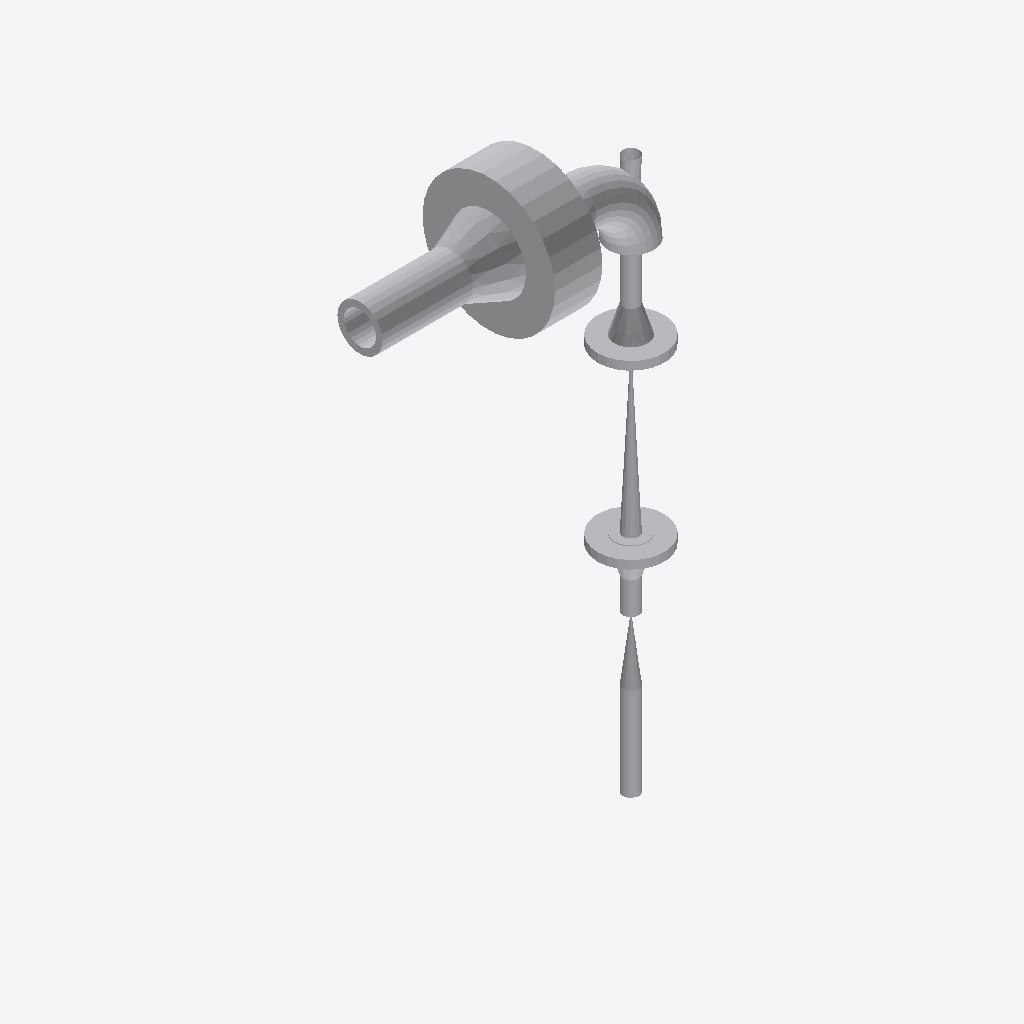
Isometric view of an IFC building model (IFC-SPF (STEP), schema IFC2X3, length unit millimetre), seen from the south-west, elements coloured by IFC class (only those large enough to see are counted): 11 other elements (light grey).
Extent 0.408 m × 0.178 m × 0.808 m (x, y, z). Elements (12): 6 IfcFlowController, 5 IfcFlowSegment, 1 IfcFlowFitting.

HEADER;
FILE_DESCRIPTION(('ViewDefinition [CoordinationView]'),'2;1');
FILE_NAME('/home/giovanni/IdeaProjects/ifc/ifc-out/sk/05ML13000111203DV.ifc','2020-10-08T19:34:42',(''),('Antea S.r.l.'),'IFC.JAVA 0.0.1-SNAPSHOT','Antea IFC Export 0.0.1-SNAPSHOT','');
FILE_SCHEMA(('IFC2X3'));
ENDSEC;
DATA;
#15=IFCPROJECT('0t0oyx5E19CuSOAx02hWL4',#6,'05-ML-130-0-011-1/2"-03D-V',$,$,$,$,(#9),#14);
#16=IFCSITE('2IZ_ZG3X16uwoovPwpxvCK',#6,$,$,$,$,$,$,.COMPLEX.,$,$,$,$,$);
#119=IFCFLOWCONTROLLER('2E3rHl88v4VxXQh3Bg9Hcp',#6,'Nozzle','{?  "CATEGORY" : "TUBFLANGE",?  "ADESCR" : "New",?  "NCOR_ALLOW" : 3,?  "NDIAMETRO" : 60.33,?  "ITIPO_TENUTA" : "0-TFG_NONE",?  "ASCHEDULE" : "160",?  "ACLASS" : "150",?  "ITIPO_STD" : "0-ANSI",?  "IT',$,#118,#115,$);
#72=IFCFLOWSEGMENT('2k9UTV5nD30uqhahg1Qd9T',#6,'Shell','{?  "CATEGORY" : "TUBTUBI",?  "ADESCR" : "TB5292139",?  "NCOR_ALLOW" : 3,?  "NDIAMETRO" : 60.33,?  "ASCHEDULE" : "160",?  "ITIPO_STD" : "0-ANSI",?  "ITIPO_FAMSPEC" : "",?  "AGRUPPO_SCH" : "03D",?  "NS',$,#62,#71,$);
#116=IFCFLOWCONTROLLER('1Q_9AD7VT48f2DPV8lnGWC',#6,'Nozzle','{?  "CATEGORY" : "TUBFLANGE",?  "ADESCR" : "New",?  "NCOR_ALLOW" : 3,?  "NDIAMETRO" : 60.33,?  "ITIPO_TENUTA" : "0-TFG_NONE",?  "ASCHEDULE" : "160",?  "ACLASS" : "150",?  "ITIPO_STD" : "0-ANSI",?  "IT',$,#100,#115,$);
#141=IFCFLOWFITTING('3KrZhbcvHAEPtAvvUXqCZE',#6,'Curve','{?  "CATEGORY" : "TUBCURVE",?  "ADESCR" : "New",?  "NANGOLO" : 89.999949621821,?  "NCOR_ALLOW" : 3,?  "NDIAMETRO" : 60.33,?  "ASCHEDULE" : "160",?  "ITIPO_STD" : "0-ANSI",?  "ITIPO_FAMSPEC" : "",?  "A',$,#133,#140,$);
#97=IFCFLOWCONTROLLER('1SNyJS8BPE5vcsPrc5O7tX',#6,'Nozzle','{?  "CATEGORY" : "TUBFLANGE",?  "ADESCR" : "New",?  "NCOR_ALLOW" : 3,?  "NDIAMETRO" : 21.34,?  "ITIPO_TENUTA" : "0-TFG_NONE",?  "ASCHEDULE" : "160",?  "ACLASS" : "150",?  "ITIPO_STD" : "0-ANSI",?  "IT',$,#96,#92,$);
#93=IFCFLOWCONTROLLER('2cXKZzUn57q9ENNXyeAjua',#6,'Nozzle','{?  "CATEGORY" : "TUBFLANGE",?  "ADESCR" : "New",?  "NCOR_ALLOW" : 3,?  "NDIAMETRO" : 21.34,?  "ITIPO_TENUTA" : "0-TFG_NONE",?  "ASCHEDULE" : "160",?  "ACLASS" : "150",?  "ITIPO_STD" : "0-ANSI",?  "IT',$,#75,#92,$);
#177=IFCFLOWCONTROLLER('3lN1N2Z1z17x$Z2Q2FLNfw',#6,'Valve','{?  "CATEGORY" : "TUBVALVOLE",?  "ADESCR" : "VL5291818",?  "IACCESSO" : "0-Sconoscuito",?  "NDIAMETRO" : 21.34,?  "ITIPO_VALVOLA" : "1-VALVE_STD",?  "ITIPO_COLL" : "0-COLL_FLANGIATO",?  "IOVOLANTINO" ',$,#163,#176,$);
#36=IFCFLOWSEGMENT('3FbuCEGkH2MuiejKhw2cyv',#6,'Shell','{?  "CATEGORY" : "TUBTUBI",?  "ADESCR" : "TB5292128",?  "NCOR_ALLOW" : 3,?  "NDIAMETRO" : 21.34,?  "ASCHEDULE" : "160",?  "ITIPO_STD" : "0-ANSI",?  "ITIPO_FAMSPEC" : "",?  "AGRUPPO_SCH" : "03D",?  "NS',$,#22,#35,$);
#58=IFCFLOWSEGMENT('27CuzWJIrCf80QHi4pQndI',#6,'Shell','{?  "CATEGORY" : "TUBTUBI",?  "ADESCR" : "TB5292134",?  "NCOR_ALLOW" : 3,?  "NDIAMETRO" : 21.34,?  "ASCHEDULE" : "160",?  "ITIPO_STD" : "0-ANSI",?  "ITIPO_FAMSPEC" : "",?  "AGRUPPO_SCH" : "03D",?  "NS',$,#50,#57,$);
#160=IFCFLOWCONTROLLER('2ccOQraiD25weI9oEWZuvm',#6,'Valve','{?  "CATEGORY" : "TUBVALVOLE",?  "ADESCR" : "VL5291821",?  "IACCESSO" : "0-Sconoscuito",?  "NDIAMETRO" : 21.34,?  "ITIPO_VALVOLA" : "6-CHECK_VALVE",?  "ITIPO_COLL" : "1-COLL_SALDATO",?  "IOVOLANTINO" ',$,#144,#159,$);
#47=IFCFLOWSEGMENT('33mcZzPM11whov_3U3WLcu',#6,'Shell','{?  "CATEGORY" : "TUBTUBI",?  "ADESCR" : "TB5292130",?  "NCOR_ALLOW" : 3,?  "NDIAMETRO" : 21.34,?  "ASCHEDULE" : "160",?  "ITIPO_STD" : "0-ANSI",?  "ITIPO_FAMSPEC" : "",?  "AGRUPPO_SCH" : "03D",?  "NS',$,#39,#46,$);
ENDSEC;
